Photos from the image-classification dataset "dataset" in the GitHub repository rickyreyes10/ResNet50_transfer_learning_with_Soccer_Dataset. Its 10 classes are: soccer ball, soccer boots cleat, soccer goal net, soccer goalkeeper glove, soccer indoor soccer shoe, soccer jersey, soccer pants, soccer shin pads, soccer socks, soccer turf shoe.

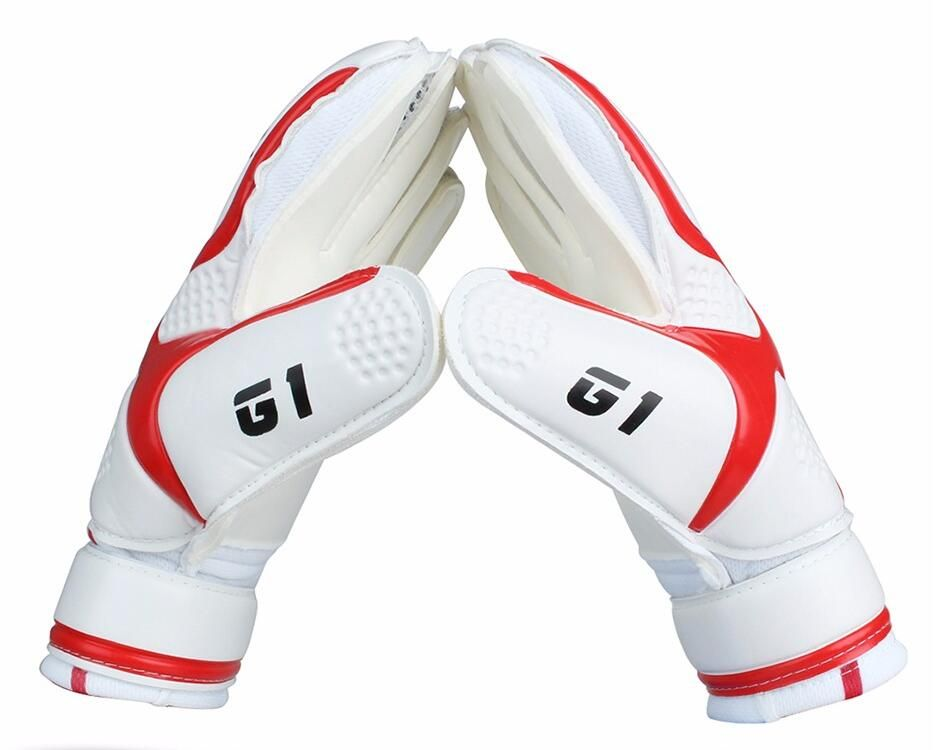
Label: soccer goalkeeper glove

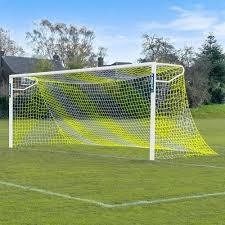
Label: soccer goal net

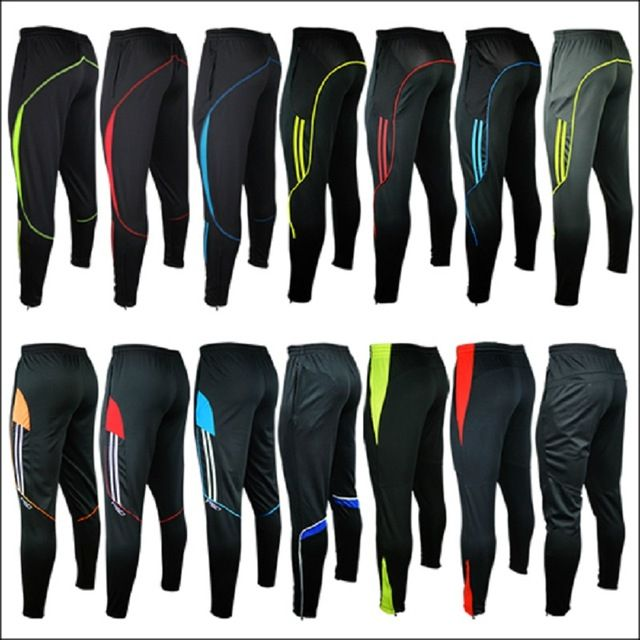
Label: soccer pants

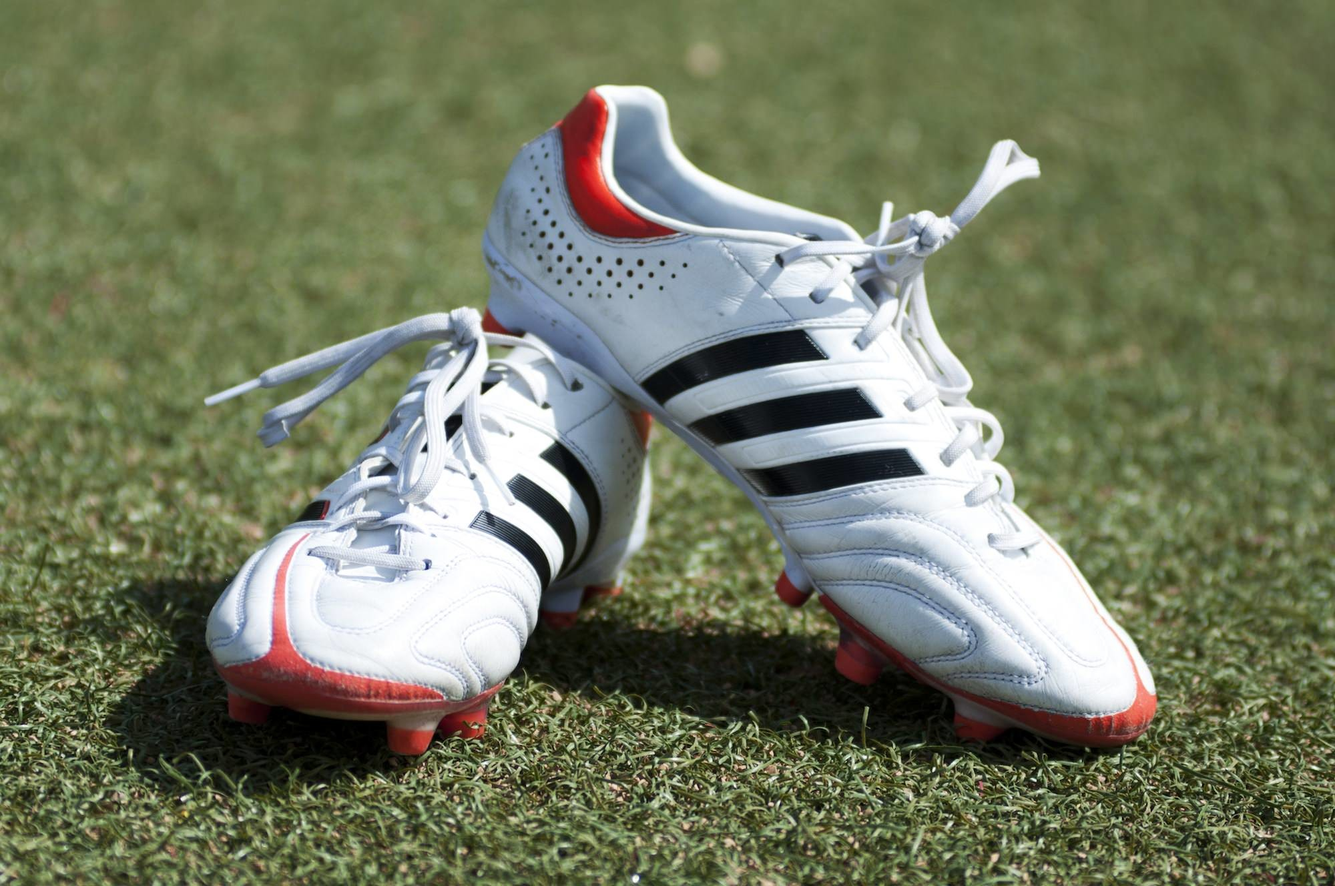
Label: soccer boots cleat

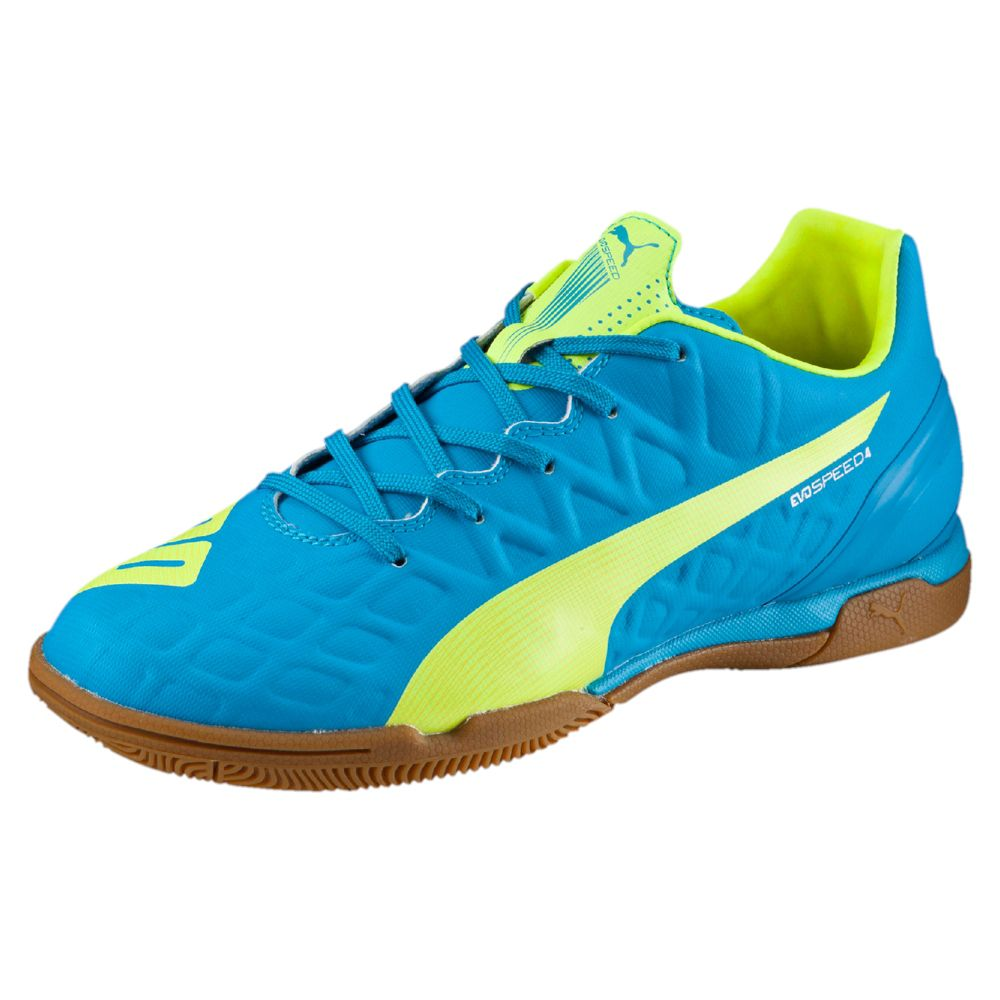
Label: soccer indoor soccer shoe

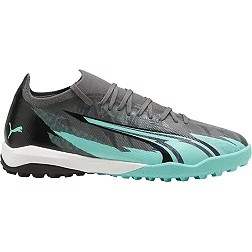
Label: soccer turf shoe
